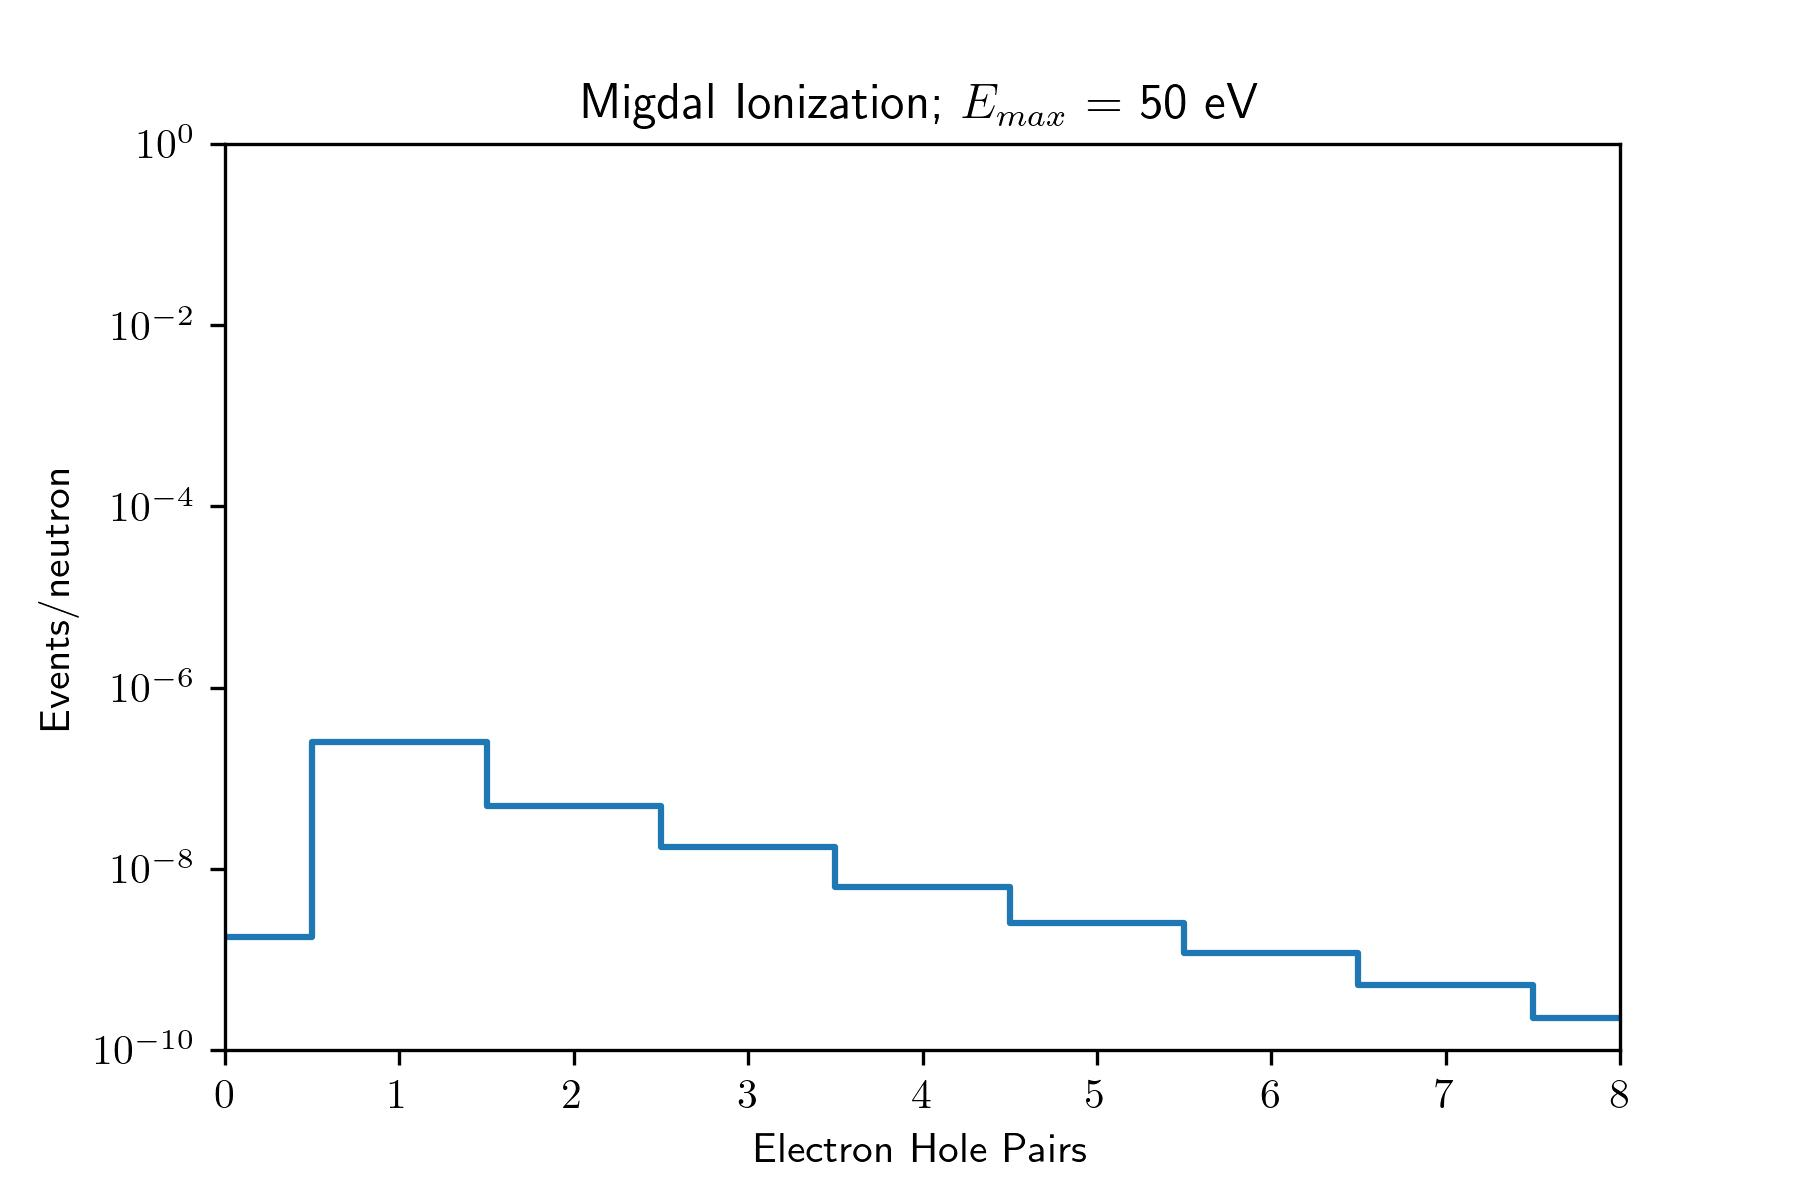

The file beside this chart, header and first rows:
# bin number, rate
0.00000e+00, 1.74592e-09
1.00000e+00, 2.52881e-07
2.00000e+00, 4.93617e-08
3.00000e+00, 1.72626e-08
4.00000e+00, 6.22407e-09
5.00000e+00, 2.54839e-09
6.00000e+00, 1.16794e-09
7.00000e+00, 5.24893e-10
8.00000e+00, 2.24624e-10
9.00000e+00, 0.00000e+00
